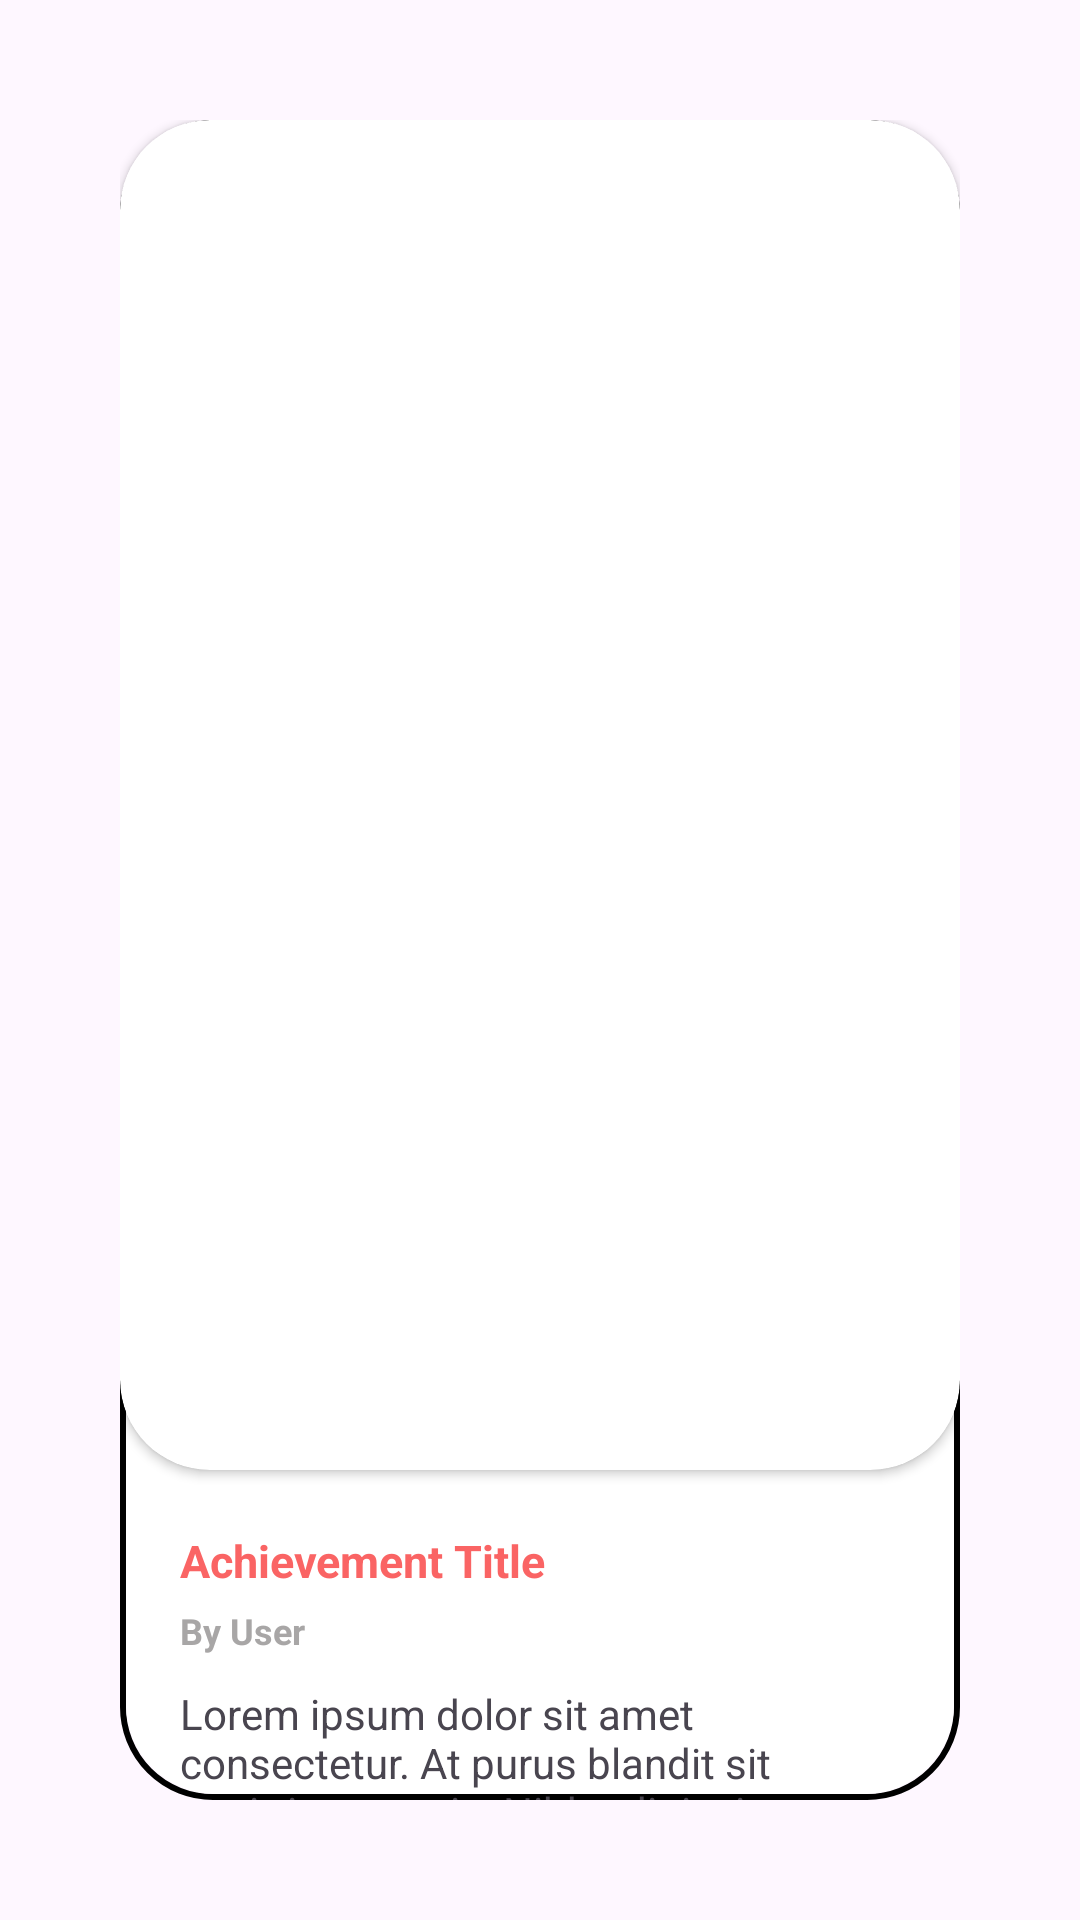

This screen was rendered from an Android layout file. Write that file and the resources it references.
<!-- AndroidManifest.xml: application theme Theme.Achivify -->
<!-- res/layout/achivements_list_item.xml -->
<?xml version="1.0" encoding="utf-8"?>
<LinearLayout xmlns:android="http://schemas.android.com/apk/res/android"
    xmlns:app="http://schemas.android.com/apk/res-auto"
    android:layout_width="match_parent"
    android:layout_height="match_parent"
    xmlns:tools="http://schemas.android.com/tools"
    android:orientation="vertical"
    android:padding="40dp">
    <LinearLayout
        android:layout_width="match_parent"
        android:layout_height="match_parent"
        android:orientation="vertical"
        android:background="@drawable/achivement_background"
        >

        <androidx.cardview.widget.CardView
            android:layout_width="match_parent"
            android:layout_height="450dp"
            app:cardCornerRadius="30dp">

            <ImageView
                android:id="@+id/achievement_image"
                android:layout_width="match_parent"
                android:layout_height="match_parent"
                android:scaleType="centerCrop"
                tools:srcCompat="@mipmap/testing_foreground" />

        </androidx.cardview.widget.CardView>

        <TextView
            android:id="@+id/achievement_title"
            android:layout_width="wrap_content"
            android:layout_height="wrap_content"
            android:textColor="@color/fba_color"
            android:paddingLeft="20dp"
            android:paddingTop="20dp"
            android:textSize="15sp"
            android:text="Achievement Title"
            android:textStyle="bold"/>

        <TextView
            android:id="@+id/achievement_user"
            android:layout_width="wrap_content"
            android:layout_height="wrap_content"
            android:textColor="#A8A6A6"
            android:paddingLeft="20dp"
            android:paddingTop="5dp"
            android:textSize="12sp"
            android:text="By User"
            android:textStyle="bold"/>

        <TextView
            android:id="@+id/achievement_story"
            android:layout_width="wrap_content"
            android:layout_height="wrap_content"
            android:paddingTop="10dp"
            android:paddingLeft="20dp"
            android:paddingRight="20dp"
            android:text="Lorem ipsum dolor sit amet consectetur. At purus blandit sit sagittis a mattis. Nibh adipiscing ligula sapien sodales ac. Eu consequat imperdiet eget massa enim mauris adipiscing lectus odio. Duis pharetra venenatis dignissim blandit enim semper eu. Sodales."

            />

    </LinearLayout>
</LinearLayout>
<!-- resources referenced by this layout -->
<resources>
  <color name="fba_color">#FA6464</color>
  <!-- drawable achivement_background (drawable) -->
  <?xml version="1.0" encoding="utf-8"?>
  <layer-list xmlns:android="http://schemas.android.com/apk/res/android">
      
      <item>
          <shape>
              <solid android:color="#00000000" />
              <stroke
                  android:width="2dp"
              android:color="#000000" />
              <corners android:radius="30dp" />
          </shape>
      </item>
  
      
      <item
          android:right="2dp"
          android:left="2dp"
          android:bottom="2dp"
          android:top="2dp">
          <shape>
              <solid android:color="#FFFFFF" /> 
              <corners android:radius="30dp" /> 
          </shape>
      </item>
  </layer-list>
  <!-- mipmap testing_foreground: webp bitmap (mipmap-hdpi, 34328 bytes) -->
  <style name="Theme.Achivify" parent="Base.Theme.Achivify" />
  <style name="Base.Theme.Achivify" parent="Theme.Material3.DayNight.NoActionBar">
          
          
      </style>
</resources>
